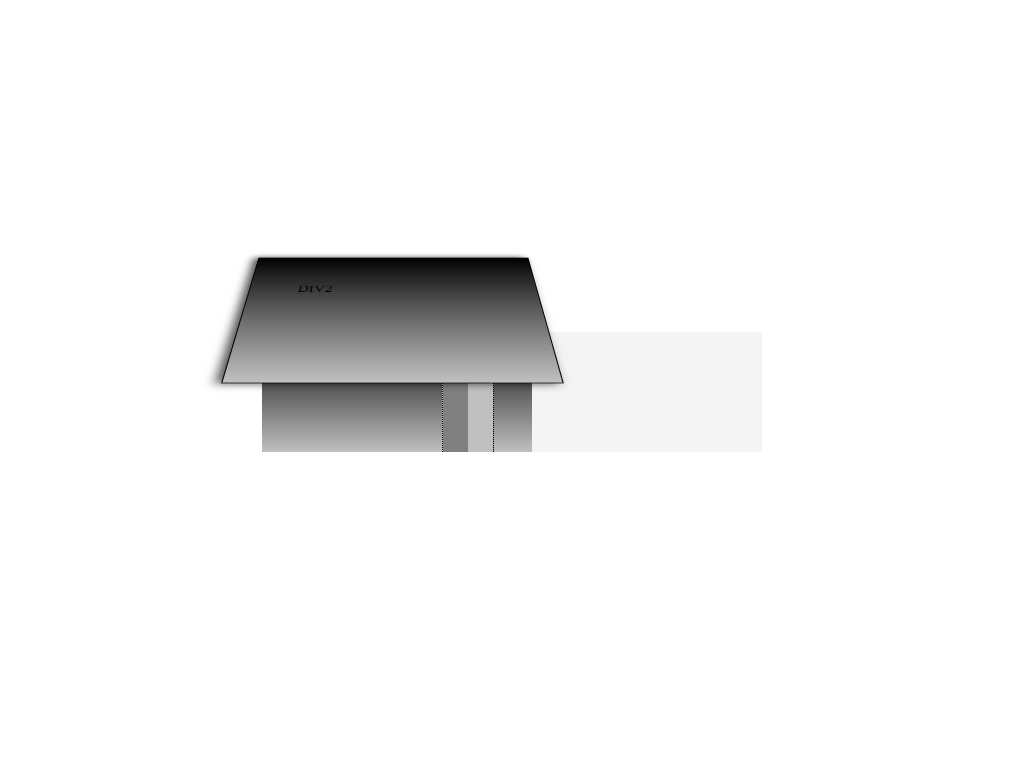

Recreate this image using only HTML and CSS.

<!DOCTYPE html>
<html>
  <head>
    <title>Perspective</title>
    <style type="text/css">
      * {
        perspective: 600px;
      }
      body {
        height: 100vh;

        display: flex;
        justify-content: center;
        align-items: center;
      }
      .container {
        width: 500px;
        background: #f4f4f4;
      }
      .div1 {
        width: 250px;
        height: 100px;
        /* background-color: #e5e5e5; */
        background: linear-gradient(black, silver);

        padding: 10px;
        position: relative;
      }
      .div2 {
        width: 200px;
        height: 100px;
        background: linear-gradient(black, silver);
        border: 1px solid black;

        box-shadow: -5px 0 10px rgba(0, 0, 0, 0.7);

        transform: rotateX(45deg);

        padding: 50px;

        position: absolute;
        left: -20px;
        top: -100%;

        z-index: 1;
      }

      .div3 {
        width: 50px;
        height: 100px;

        background: conic-gradient(silver 50%, grey 0%);

        border-left: 1px dotted black;
        border-right: 1px dotted black;

        position: absolute;

        left: 180px;
        top: 20px;
      }
    </style>
  </head>
  <body>
    <div class="container">
      <div class="div1">
        DIV1
        <div class="div2">DIV2</div>
        <div class="div3">DIV3</div>
      </div>
    </div>
  </body>
</html>
